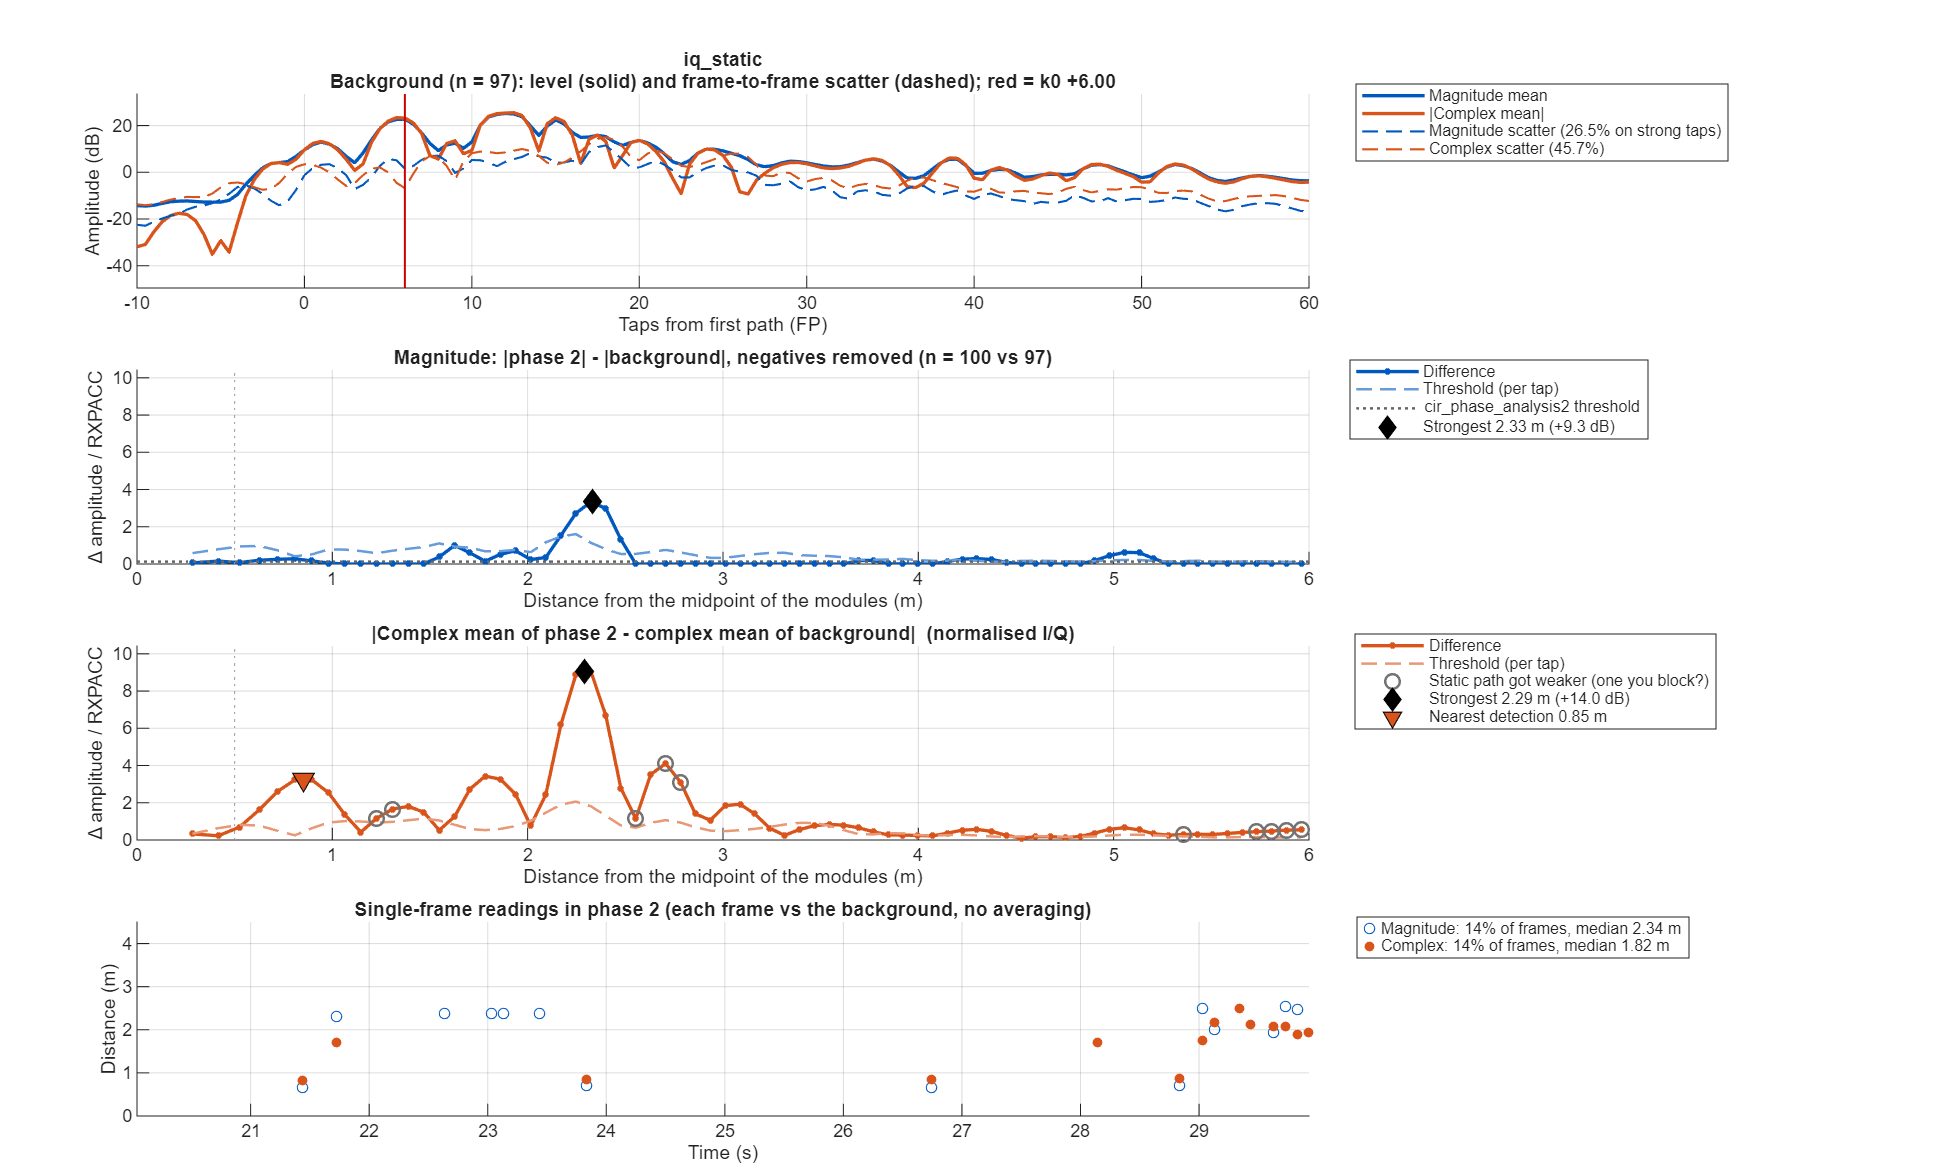

The file beside this chart, header and first rows:
taps_from_fp, offset_m, mag_bg_mean, mag_bg_sd, mag_p2_mean, mag_diff, mag_threshold, iq_bg_abs, iq_bg_scatter, iq_p2_abs, iq_diff, iq_threshold
-50, NaN, 0.4005, 0.1522, 0.3757, -0.02479, 0.06506, 0.09073, 0.4199, 0.08113, 0.01896, 0.1623
-49.5, NaN, 0.3467, 0.1425, 0.3331, -0.01361, 0.06091, 0.1486, 0.3238, 0.1512, 0.03056, 0.1189
-49, NaN, 0.2953, 0.1349, 0.2984, 0.003105, 0.05766, 0.1778, 0.2679, 0.1904, 0.05845, 0.09812
-48.5, NaN, 0.2892, 0.1289, 0.2959, 0.006747, 0.05509, 0.1761, 0.278, 0.1743, 0.07214, 0.1018
-48, NaN, 0.2795, 0.1221, 0.2869, 0.007414, 0.0522, 0.1383, 0.2762, 0.1195, 0.07178, 0.1012
-47.5, NaN, 0.2532, 0.0911, 0.2611, 0.007953, 0.03895, 0.06491, 0.2592, 0.05646, 0.04583, 0.09496
-47, NaN, 0.2434, 0.0978, 0.2551, 0.01165, 0.04181, 0.001446, 0.271, 0.02239, 0.0216, 0.09926
-46.5, NaN, 0.2447, 0.103, 0.2585, 0.01379, 0.04402, 0.02516, 0.2707, 0.02256, 0.04723, 0.09916
-46, NaN, 0.2356, 0.1067, 0.2486, 0.01301, 0.04562, 0.0176, 0.2627, 0.05097, 0.06788, 0.09625
-45.5, NaN, 0.229, 0.1038, 0.2414, 0.01233, 0.0444, 0.01741, 0.2479, 0.06555, 0.06247, 0.09082
-45, NaN, 0.2299, 0.1076, 0.2436, 0.01377, 0.04602, 0.05429, 0.2489, 0.07743, 0.03445, 0.09118
-44.5, NaN, 0.2418, 0.1103, 0.2501, 0.008317, 0.04717, 0.0896, 0.257, 0.09792, 0.009342, 0.09413
-44, NaN, 0.25, 0.1234, 0.2517, 0.001702, 0.05274, 0.1006, 0.2649, 0.1164, 0.04704, 0.09703
-43.5, NaN, 0.2358, 0.1077, 0.2364, 0.000545, 0.04606, 0.08071, 0.2532, 0.1155, 0.08529, 0.09275
-43, NaN, 0.216, 0.09729, 0.2128, -0.003222, 0.04159, 0.04796, 0.2359, 0.09557, 0.09509, 0.08642
-42.5, NaN, 0.2041, 0.0783, 0.1951, -0.008944, 0.03348, 0.02097, 0.2169, 0.07482, 0.07791, 0.07946
-42, NaN, 0.1993, 0.07078, 0.1838, -0.01547, 0.03026, 0.0163, 0.2085, 0.05902, 0.05282, 0.07636
-41.5, NaN, 0.2032, 0.06922, 0.1825, -0.02068, 0.02959, 0.03388, 0.2098, 0.0432, 0.02999, 0.07685
-41, NaN, 0.2153, 0.08377, 0.1898, -0.02544, 0.03582, 0.05961, 0.2239, 0.03985, 0.02236, 0.08203
-40.5, NaN, 0.2314, 0.1006, 0.2062, -0.02524, 0.043, 0.08381, 0.2458, 0.05869, 0.0273, 0.09006
-40, NaN, 0.2398, 0.118, 0.221, -0.01883, 0.05046, 0.1003, 0.2596, 0.07813, 0.02784, 0.0951
-39.5, NaN, 0.2354, 0.124, 0.2228, -0.01258, 0.05302, 0.1037, 0.2583, 0.08384, 0.02042, 0.09461
-39, NaN, 0.2288, 0.1242, 0.216, -0.01279, 0.0531, 0.09233, 0.2538, 0.07993, 0.02121, 0.09296
-38.5, NaN, 0.223, 0.1142, 0.2024, -0.02059, 0.04882, 0.07043, 0.2468, 0.07117, 0.0245, 0.09043
-38, NaN, 0.2157, 0.109, 0.1945, -0.02119, 0.04662, 0.04882, 0.2383, 0.05587, 0.01633, 0.08729
-37.5, NaN, 0.2049, 0.1018, 0.1952, -0.009661, 0.04353, 0.0359, 0.2227, 0.04233, 0.01177, 0.08159
-37, NaN, 0.1929, 0.09771, 0.1981, 0.005266, 0.04178, 0.03038, 0.211, 0.04464, 0.0197, 0.07729
-36.5, NaN, 0.1888, 0.09244, 0.2037, 0.01488, 0.03952, 0.0298, 0.2064, 0.05676, 0.0315, 0.07563
-36, NaN, 0.1896, 0.09671, 0.2069, 0.01729, 0.04135, 0.03617, 0.2097, 0.07095, 0.04027, 0.07682
-35.5, NaN, 0.1975, 0.09078, 0.2062, 0.008694, 0.03881, 0.04836, 0.215, 0.08064, 0.04159, 0.07875
-35, NaN, 0.2062, 0.09392, 0.2041, -0.002087, 0.04016, 0.05908, 0.2215, 0.08174, 0.04071, 0.08115
-34.5, NaN, 0.2074, 0.09111, 0.2038, -0.003577, 0.03895, 0.06062, 0.2222, 0.07775, 0.04235, 0.08141
-34, NaN, 0.2054, 0.09045, 0.201, -0.004331, 0.03867, 0.05248, 0.2192, 0.06982, 0.0384, 0.08028
-33.5, NaN, 0.1972, 0.08138, 0.1988, 0.001567, 0.03479, 0.03861, 0.2114, 0.05366, 0.02613, 0.07743
-33, NaN, 0.1912, 0.08321, 0.2036, 0.01244, 0.03557, 0.02139, 0.2071, 0.03281, 0.0178, 0.07585
-32.5, NaN, 0.1948, 0.08485, 0.2111, 0.01635, 0.03628, 0.02717, 0.2068, 0.02226, 0.02346, 0.07576
-32, NaN, 0.2066, 0.0943, 0.2246, 0.01804, 0.04031, 0.06136, 0.2167, 0.03594, 0.03078, 0.07937
-31.5, NaN, 0.2324, 0.09981, 0.2462, 0.01381, 0.04267, 0.09728, 0.2391, 0.06547, 0.03185, 0.08759
-31, NaN, 0.2559, 0.1095, 0.2598, 0.003927, 0.04681, 0.1242, 0.2633, 0.09299, 0.03338, 0.09647
-30.5, NaN, 0.258, 0.1114, 0.2614, 0.003419, 0.04764, 0.1304, 0.2691, 0.1007, 0.03405, 0.09858
-30, NaN, 0.2509, 0.1203, 0.2523, 0.001327, 0.05142, 0.1116, 0.2613, 0.08352, 0.03136, 0.09572
-29.5, NaN, 0.2371, 0.1083, 0.2278, -0.009307, 0.0463, 0.08107, 0.2431, 0.0534, 0.0279, 0.08905
-29, NaN, 0.2193, 0.0936, 0.2063, -0.01297, 0.04002, 0.05292, 0.2277, 0.03483, 0.02278, 0.08343
-28.5, NaN, 0.2235, 0.08704, 0.2107, -0.01282, 0.03721, 0.02506, 0.231, 0.01843, 0.02608, 0.08461
-28, NaN, 0.2565, 0.1076, 0.2427, -0.01381, 0.04602, 0.07576, 0.2631, 0.03682, 0.0407, 0.09638
-27.5, NaN, 0.3092, 0.1224, 0.2867, -0.02254, 0.05232, 0.1647, 0.2864, 0.128, 0.04027, 0.1049
-27, NaN, 0.3508, 0.1443, 0.3195, -0.0313, 0.06169, 0.2603, 0.2809, 0.2347, 0.02559, 0.1029
-26.5, NaN, 0.3879, 0.1539, 0.3514, -0.03649, 0.06581, 0.3474, 0.264, 0.3222, 0.03946, 0.0967
-26, NaN, 0.4176, 0.1653, 0.3775, -0.04011, 0.07068, 0.384, 0.2691, 0.3541, 0.05739, 0.09857
-25.5, NaN, 0.3936, 0.1602, 0.3649, -0.02876, 0.0685, 0.3285, 0.2961, 0.3035, 0.05758, 0.1085
-25, NaN, 0.3381, 0.1481, 0.3243, -0.01378, 0.06333, 0.1974, 0.3077, 0.1867, 0.05278, 0.1127
-24.5, NaN, 0.273, 0.1028, 0.2679, -0.00516, 0.04395, 0.04809, 0.2685, 0.08222, 0.05374, 0.09837
-24, NaN, 0.2472, 0.1124, 0.2413, -0.00584, 0.04805, 0.09916, 0.2506, 0.1294, 0.06313, 0.0918
-23.5, NaN, 0.2838, 0.1297, 0.2705, -0.01329, 0.05544, 0.1897, 0.2721, 0.1851, 0.08363, 0.09969
-23, NaN, 0.3037, 0.1444, 0.2853, -0.01837, 0.06175, 0.2154, 0.2727, 0.1817, 0.1062, 0.09991
-22.5, NaN, 0.2688, 0.1293, 0.2543, -0.01447, 0.05528, 0.1512, 0.249, 0.1097, 0.1185, 0.09121
-22, NaN, 0.2641, 0.1217, 0.2615, -0.002688, 0.05201, 0.02119, 0.2587, 0.1061, 0.1105, 0.09478
-21.5, NaN, 0.3607, 0.1464, 0.3601, -0.0005853, 0.06258, 0.2384, 0.2669, 0.293, 0.07073, 0.09777
-21, NaN, 0.4473, 0.1744, 0.4417, -0.00565, 0.07455, 0.4227, 0.2476, 0.4253, 0.01636, 0.09071
-20.5, NaN, 0.4782, 0.1691, 0.4643, -0.01384, 0.0723, 0.484, 0.2104, 0.4374, 0.04688, 0.07708
... 241 more rows
